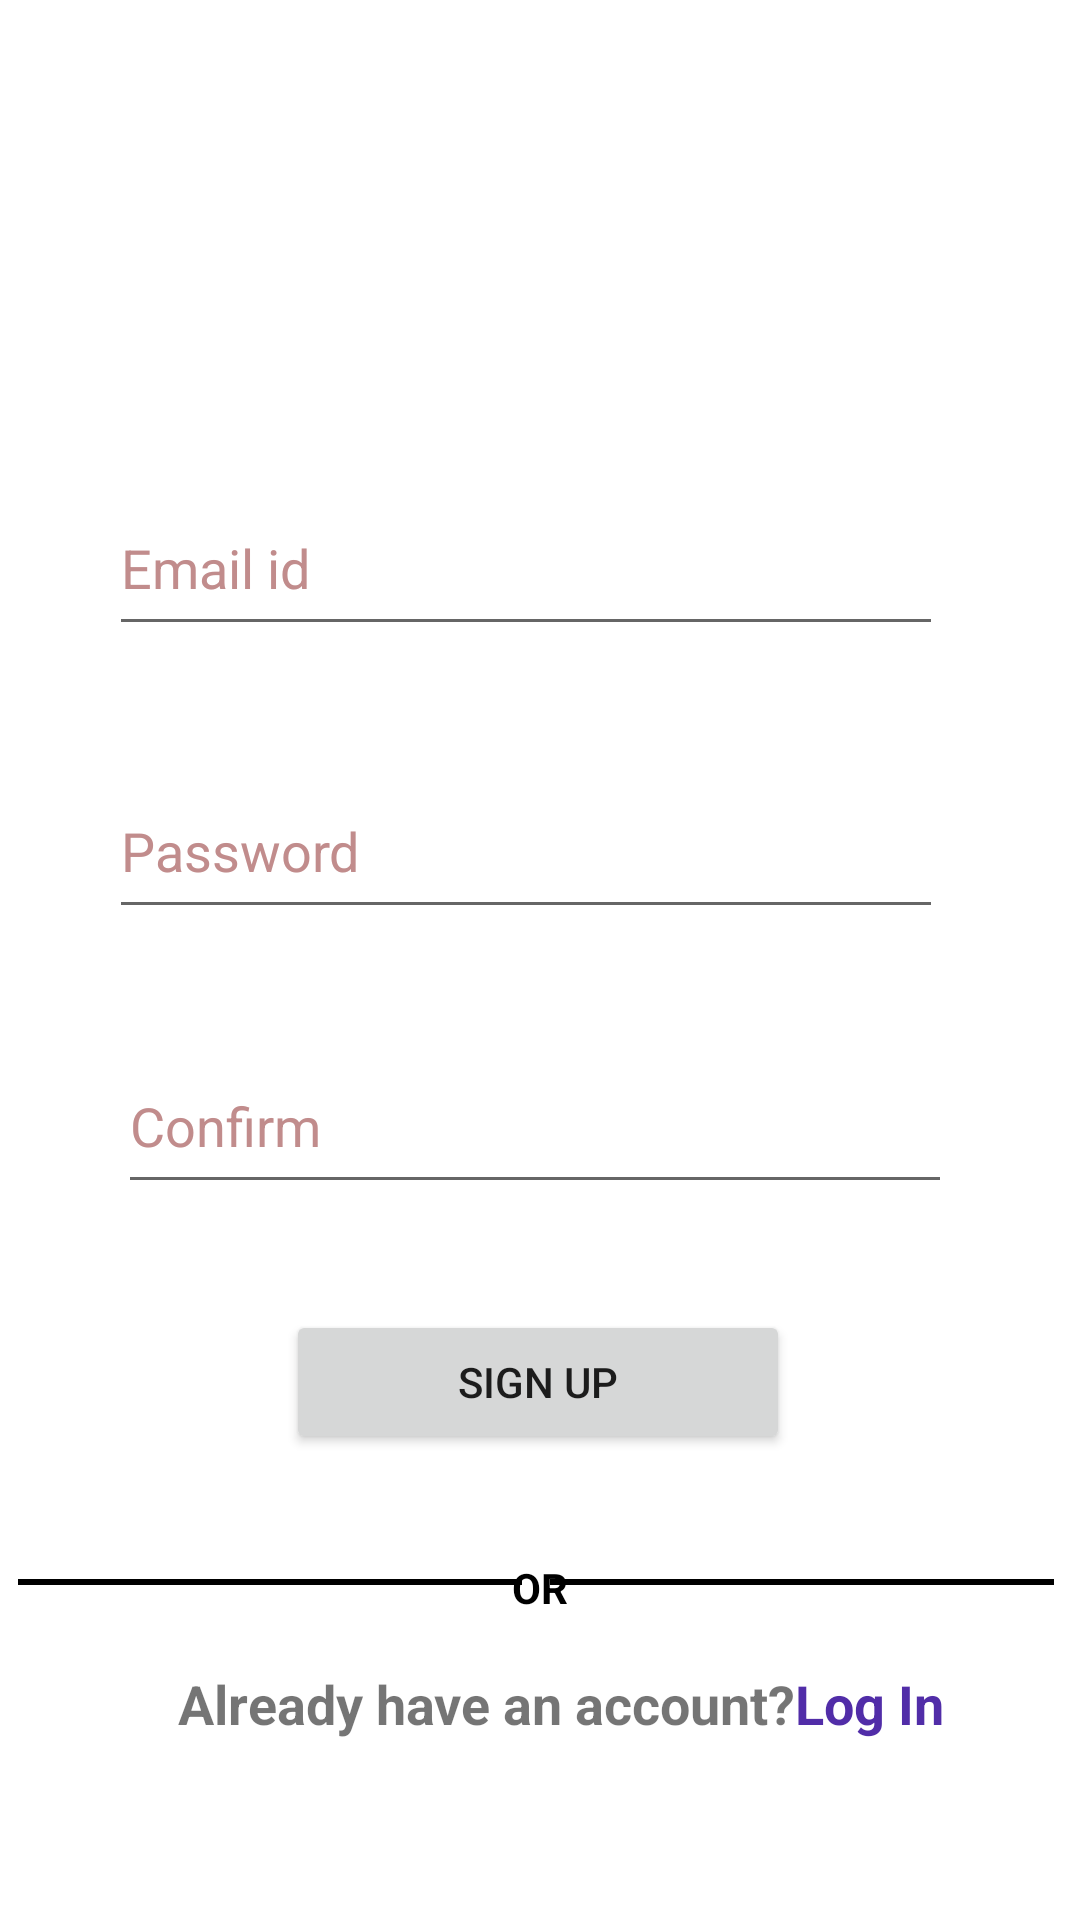

This screen was rendered from an Android layout file. Write that file and the resources it references.
<!-- AndroidManifest.xml: application theme Theme.MyApplication -->
<!-- res/layout/fragment_sign_up_2.xml -->
<?xml version="1.0" encoding="utf-8"?>
<androidx.constraintlayout.widget.ConstraintLayout
    xmlns:android="http://schemas.android.com/apk/res/android"
    xmlns:app="http://schemas.android.com/apk/res-auto"
    xmlns:tools="http://schemas.android.com/tools"
    android:layout_width="match_parent"
    android:layout_height="match_parent"
    tools:context=".Sign_Up_2">

    <EditText
        android:id="@+id/emailid"
        android:layout_width="278dp"
        android:layout_height="55dp"
        android:autofillHints=""
        android:ems="10"
        android:foregroundGravity="center_horizontal"
        android:gravity="center_vertical"
        android:hint="@string/emailid"
        android:inputType="textEmailAddress"
        android:textColorHint="#C18C8C"
        app:layout_constraintBottom_toBottomOf="parent"
        app:layout_constraintEnd_toEndOf="parent"
        app:layout_constraintHorizontal_bias="0.443"
        app:layout_constraintStart_toStartOf="parent"
        app:layout_constraintTop_toTopOf="parent"
        app:layout_constraintVertical_bias="0.274" />

    <EditText
        android:id="@+id/password"
        android:layout_width="278dp"
        android:layout_height="55dp"
        android:layout_marginTop="80dp"
        android:autofillHints=""
        android:ems="10"
        android:hint="@string/password"
        android:inputType="textPassword"
        android:textColorHint="#C18C8C"
        app:layout_constraintBottom_toBottomOf="parent"
        app:layout_constraintEnd_toEndOf="parent"
        app:layout_constraintHorizontal_bias="0.443"
        app:layout_constraintStart_toStartOf="parent"
        app:layout_constraintTop_toTopOf="parent"
        app:layout_constraintVertical_bias="0.346" />

    <EditText
        android:id="@+id/confirm"
        android:layout_width="278dp"
        android:layout_height="55dp"
        android:autofillHints=""
        android:ems="10"
        android:hint="@string/confirm"
        android:inputType="textPersonName"
        android:textColorHint="#C18C8C"
        app:layout_constraintBottom_toBottomOf="parent"
        app:layout_constraintEnd_toEndOf="parent"
        app:layout_constraintHorizontal_bias="0.478"
        app:layout_constraintStart_toStartOf="parent"
        app:layout_constraintTop_toBottomOf="@+id/password"
        app:layout_constraintVertical_bias="0.133" />

    <Button
        android:id="@+id/signup"
        android:layout_width="168dp"
        android:layout_height="wrap_content"
        android:text="@string/signup"
        app:layout_constraintBottom_toBottomOf="parent"
        app:layout_constraintEnd_toEndOf="parent"
        app:layout_constraintHorizontal_bias="0.497"
        app:layout_constraintStart_toStartOf="parent"
        app:layout_constraintTop_toBottomOf="@+id/confirm"
        app:layout_constraintVertical_bias="0.186" />


    <TextView
        android:id="@+id/linel"
        style="?android:attr/listSeparatorTextViewStyle"
        android:layout_width="168dp"
        android:layout_height="2dp"

        android:background="#000"
        android:gravity="center_horizontal"
        android:paddingTop="5dip"
        app:layout_constraintBottom_toBottomOf="@+id/textView"
        app:layout_constraintEnd_toStartOf="@+id/liner"
        app:layout_constraintHorizontal_bias="0.4"
        app:layout_constraintStart_toStartOf="parent"
        app:layout_constraintTop_toTopOf="@+id/signup"
        app:layout_constraintVertical_bias="0.634" />

    <TextView
        android:id="@+id/liner"
        style="?android:attr/listSeparatorTextViewStyle"
        android:layout_width="168dp"
        android:layout_height="2dp"

        android:background="#000"
        android:gravity="center_horizontal"
        android:paddingTop="5dip"
        app:layout_constraintBaseline_toBaselineOf="@+id/linel"
        app:layout_constraintEnd_toEndOf="parent"
        app:layout_constraintHorizontal_bias="0.588"
        app:layout_constraintStart_toStartOf="@+id/textView6" />

    <TextView
        android:id="@+id/textView6"
        android:layout_width="wrap_content"
        android:layout_height="17dp"
        android:text="OR"
        android:textColor="#000000"
        android:textStyle="bold"
        app:layout_constraintBottom_toBottomOf="@+id/loginlink1"
        app:layout_constraintEnd_toEndOf="parent"
        app:layout_constraintStart_toStartOf="parent"
        app:layout_constraintTop_toBottomOf="@+id/confirm"
        app:layout_constraintVertical_bias="0.732" />

    <TextView
        android:id="@+id/textView"
        android:layout_width="wrap_content"
        android:layout_height="wrap_content"
        android:layout_marginTop="19dp"
        android:layout_marginBottom="82dp"
        android:text="Already have an account?"
        android:textSize="18sp"
        android:textStyle="bold"
        app:layout_constraintBottom_toBottomOf="parent"
        app:layout_constraintEnd_toEndOf="parent"
        app:layout_constraintHorizontal_bias="0.385"
        app:layout_constraintStart_toStartOf="parent"
        app:layout_constraintTop_toBottomOf="@+id/textView6"
        app:layout_constraintVertical_bias="0.0" />

    <TextView
        android:id="@+id/loginlink1"
        android:layout_width="wrap_content"
        android:layout_height="wrap_content"
        android:text="@string/login"
        android:textColor="#512DA8"
        android:textSize="18sp"
        android:textStyle="bold"
        app:layout_constraintBaseline_toBaselineOf="@+id/textView"
        app:layout_constraintEnd_toEndOf="parent"
        app:layout_constraintHorizontal_bias="0.0"
        app:layout_constraintStart_toEndOf="@+id/textView" />

</androidx.constraintlayout.widget.ConstraintLayout>
<!-- resources referenced by this layout -->
<resources>
  <string name="confirm">Confirm</string>
  <string name="emailid">Email id</string>
  <string name="login">Log In</string>
  <string name="password">Password</string>
  <string name="signup">SIGN UP</string>
  <style name="Theme.MyApplication" parent="Theme.MaterialComponents.DayNight.DarkActionBar">
          
          <item name="colorPrimary">@color/yellow</item>
          <item name="colorPrimaryVariant">@color/purple_700</item>
          <item name="colorOnPrimary">@color/white</item>
          
          <item name="colorSecondary">@color/teal_200</item>
          <item name="colorSecondaryVariant">@color/teal_700</item>
          <item name="colorOnSecondary">@color/black</item>
          
          <item name="android:statusBarColor" tools:targetApi="l">?attr/colorPrimaryVariant</item>
          
      </style>
  <color name="yellow">#FFC73C</color>
  <color name="purple_700">#FF3700B3</color>
  <color name="white">#FFFFFFFF</color>
  <color name="teal_200">#FF03DAC5</color>
  <color name="teal_700">#FF018786</color>
  <color name="black">#FF000000</color>
</resources>
